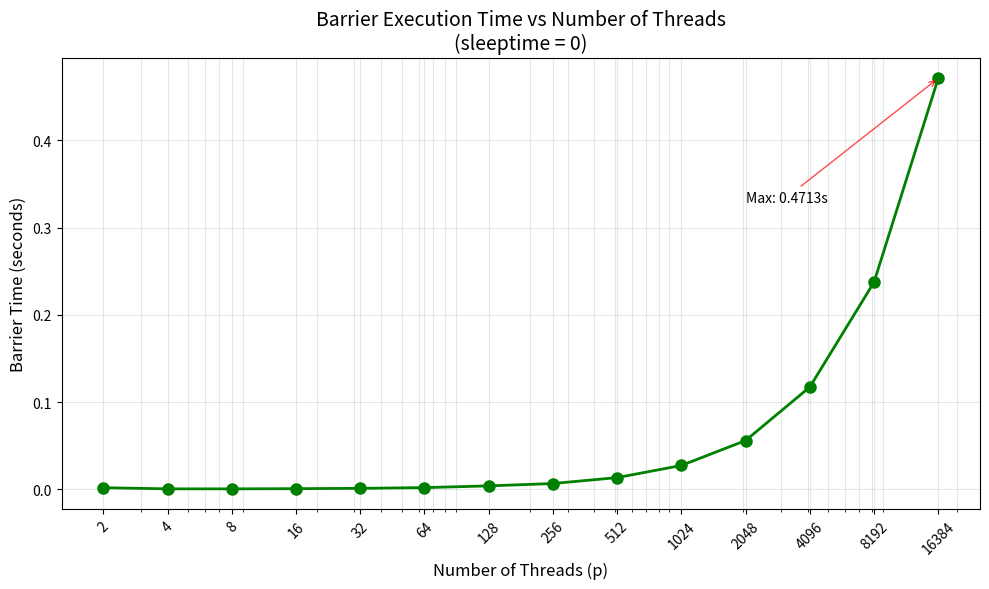

Python code for this plot:
import matplotlib.pyplot as plt

# Data from barrier execution results with sleeptime = 0
threads = [2, 4, 8, 16, 32, 64, 128, 256, 512, 1024, 2048, 4096, 8192, 16384]
times = [0.0020, 0.0007, 0.0007, 0.0009, 0.0013, 0.0021, 0.0041, 0.0068, 0.0136, 0.0275, 0.0561, 0.1174, 0.2376, 0.4713]

# Create the plot
plt.figure(figsize=(10, 6))
plt.semilogx(threads, times, 'g-o', linewidth=2, markersize=8)

# Add grid and labels
plt.grid(True, which="both", ls="-", alpha=0.3)
plt.xlabel('Number of Threads (p)', fontsize=12)
plt.ylabel('Barrier Time (seconds)', fontsize=12)
plt.title('Barrier Execution Time vs Number of Threads\n(sleeptime = 0)', fontsize=14)

# Set x-axis ticks
plt.xticks(threads, threads, rotation=45)

# Add annotations for key points

plt.annotate(f'Max: {times[-1]:.4f}s', 
             xy=(threads[-1], times[-1]), 
             xytext=(threads[-1]/8, times[-1]*0.7),
             arrowprops=dict(arrowstyle='->', color='red', alpha=0.7))

plt.tight_layout()
plt.savefig('barrier_nosleep_performance.png', dpi=300, bbox_inches='tight')
plt.show()

# Analysis
print("\nBarrier Performance Analysis (sleeptime = 0):")
print("="*55)
print(f"Minimum time: {min(times):.4f}s at {threads[times.index(min(times))]} threads")
print(f"Maximum time: {max(times):.4f}s at {threads[times.index(max(times))]} threads")
print(f"Growth factor: {max(times)/min(times):.1f}x increase")

print(f"\nGrowth characterization:")
print("- Times approximately DOUBLE with each thread count doubling")
print("- This indicates O(p) or linear growth in barrier overhead")

print(f"\nDoubling analysis:")
for i in range(1, len(threads)):
    if threads[i] == 2 * threads[i-1]:  # Perfect doubling
        ratio = times[i] / times[i-1]
        print(f"  {threads[i-1]:5d} -> {threads[i]:5d} threads: {ratio:.2f}x time increase")

print(f"\nReason for growth:")
print("- Barrier synchronization overhead increases with thread count")
print("- More threads = more coordination required at each barrier")
print("- Cache coherence traffic increases quadratically")
print("- Memory contention at barrier variables increases")
print("- Context switching overhead grows with thread count")